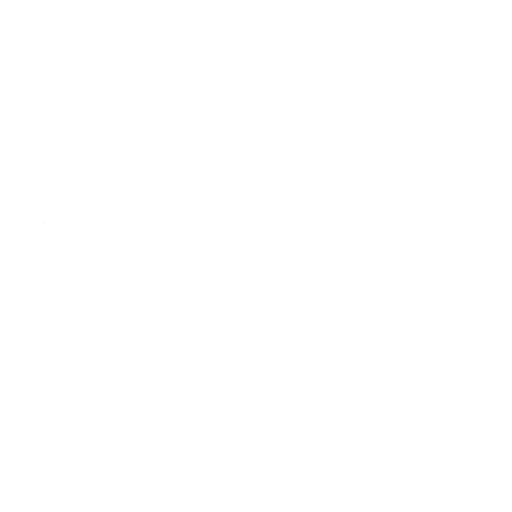
t = 0.00 s
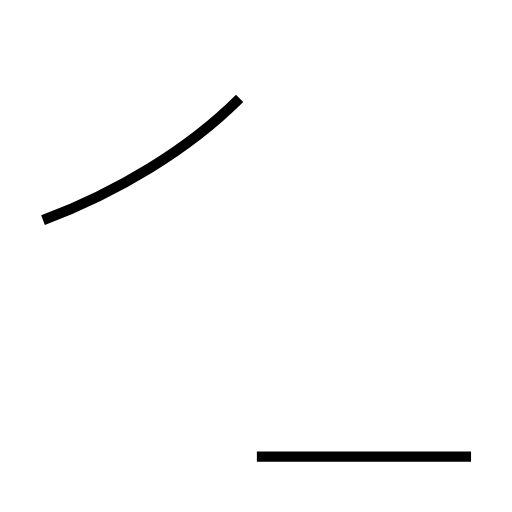
t = 1.31 s
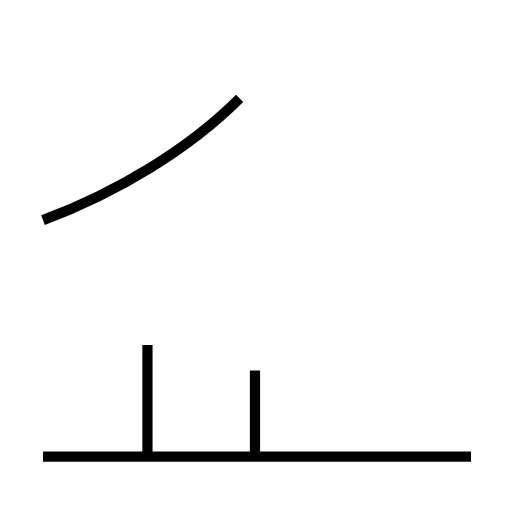
t = 2.52 s
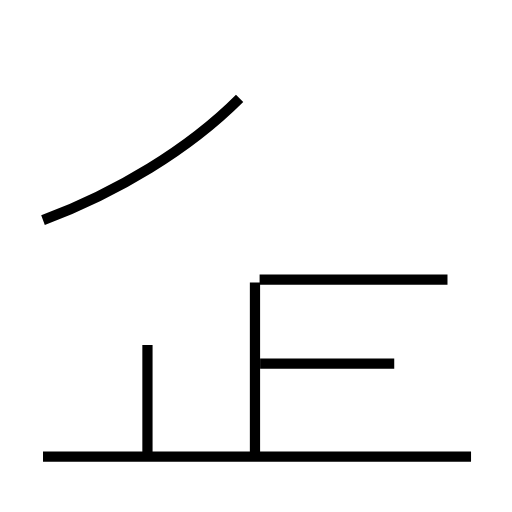
t = 3.72 s
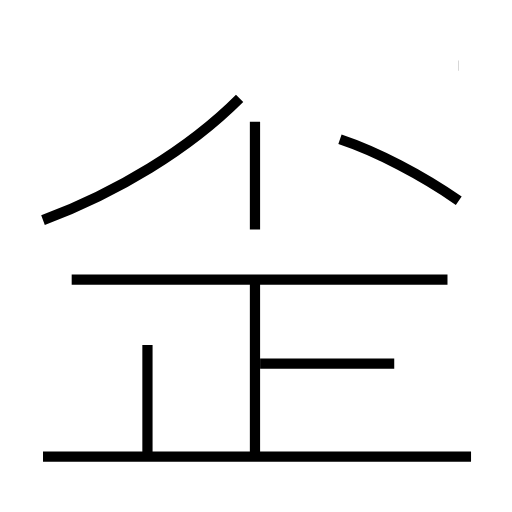
t = 4.98 s
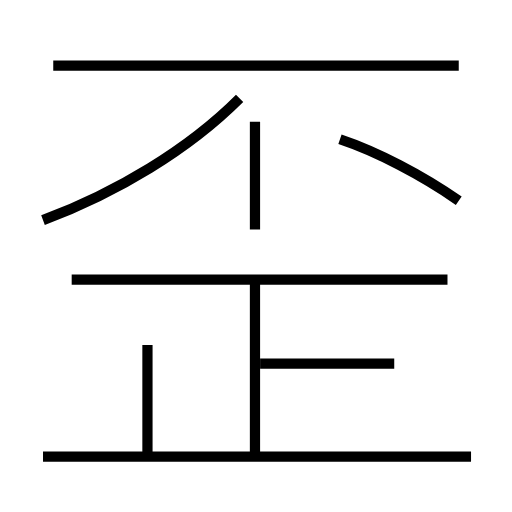
t = 6.17 s

The animated SVG that drew these frames (rendered in a browser with its animation timeline set to each time). Animation: 9 SMIL elements (animate=9); one cycle of 6.17 s.

<?xml version='1.0' encoding='utf-8'?>
<svg viewBox="0.0 -6.0 50.0 50.0" version="1.1" xmlns="http://www.w3.org/2000/svg"><rect x="-1000" y="-1000" width="2000" height="2000" stroke="white" fill="white" /><g style="fill:none;stroke:#000000;stroke-width:1"><path d="M 4.2 -22.5 C 11.4 -25.2 18.4 -29.4 23.4 -34.4 " transform="translate(0.0 38.0)" stroke-dasharray="22.751934575519694" stroke-dashoffset="22.751934575519694"><animate attributeName="stroke-dashoffset" from="22.751934575519694" to="0" dur="0.6825580372655908s" begin="0s" fill="freeze" /></path><path d="M 46.0 0.6 L 4.2 0.6 " transform="translate(0.0 38.0)" stroke-dasharray="41.8" stroke-dashoffset="41.8"><animate attributeName="stroke-dashoffset" from="41.8" to="0" dur="1.2539999999999998s" begin="0.6825580372655908s" fill="freeze" /></path><path d="M 14.4 0.5 L 14.4 -10.3 " transform="translate(0.0 38.0)" stroke-dasharray="10.8" stroke-dashoffset="10.8"><animate attributeName="stroke-dashoffset" from="10.8" to="0" dur="0.324s" begin="1.9365580372655906s" fill="freeze" /></path><path d="M 24.9 0.8 L 24.9 -16.4 " transform="translate(0.0 38.0)" stroke-dasharray="17.2" stroke-dashoffset="17.2"><animate attributeName="stroke-dashoffset" from="17.2" to="0" dur="0.516s" begin="2.2605580372655907s" fill="freeze" /></path><path d="M 38.5 -8.5 L 25.4 -8.5 " transform="translate(0.0 38.0)" stroke-dasharray="13.100000000000001" stroke-dashoffset="13.100000000000001"><animate attributeName="stroke-dashoffset" from="13.100000000000001" to="0" dur="0.393s" begin="2.7765580372655907s" fill="freeze" /></path><path d="M 43.7 -16.7 L 7.0 -16.7 " transform="translate(0.0 38.0)" stroke-dasharray="36.7" stroke-dashoffset="36.7"><animate attributeName="stroke-dashoffset" from="36.7" to="0" dur="1.101s" begin="3.169558037265591s" fill="freeze" /></path><path d="M 24.9 -21.6 L 24.9 -32.1 " transform="translate(0.0 38.0)" stroke-dasharray="10.5" stroke-dashoffset="10.5"><animate attributeName="stroke-dashoffset" from="10.5" to="0" dur="0.315s" begin="4.270558037265591s" fill="freeze" /></path><path d="M 44.8 -24.4 C 41.2 -26.9 36.8 -29.2 33.2 -30.4 " transform="translate(0.0 38.0)" stroke-dasharray="13.09934194443089" stroke-dashoffset="13.09934194443089"><animate attributeName="stroke-dashoffset" from="13.09934194443089" to="0" dur="0.39298025833292666s" begin="4.585558037265591s" fill="freeze" /></path><path d="M 44.8 -37.6 L 5.2 -37.6" transform="translate(0.0 38.0)" stroke-dasharray="39.599999999999994" stroke-dashoffset="39.599999999999994"><animate attributeName="stroke-dashoffset" from="39.599999999999994" to="0" dur="1.1879999999999997s" begin="4.978538295598518s" fill="freeze" /></path></g></svg>
